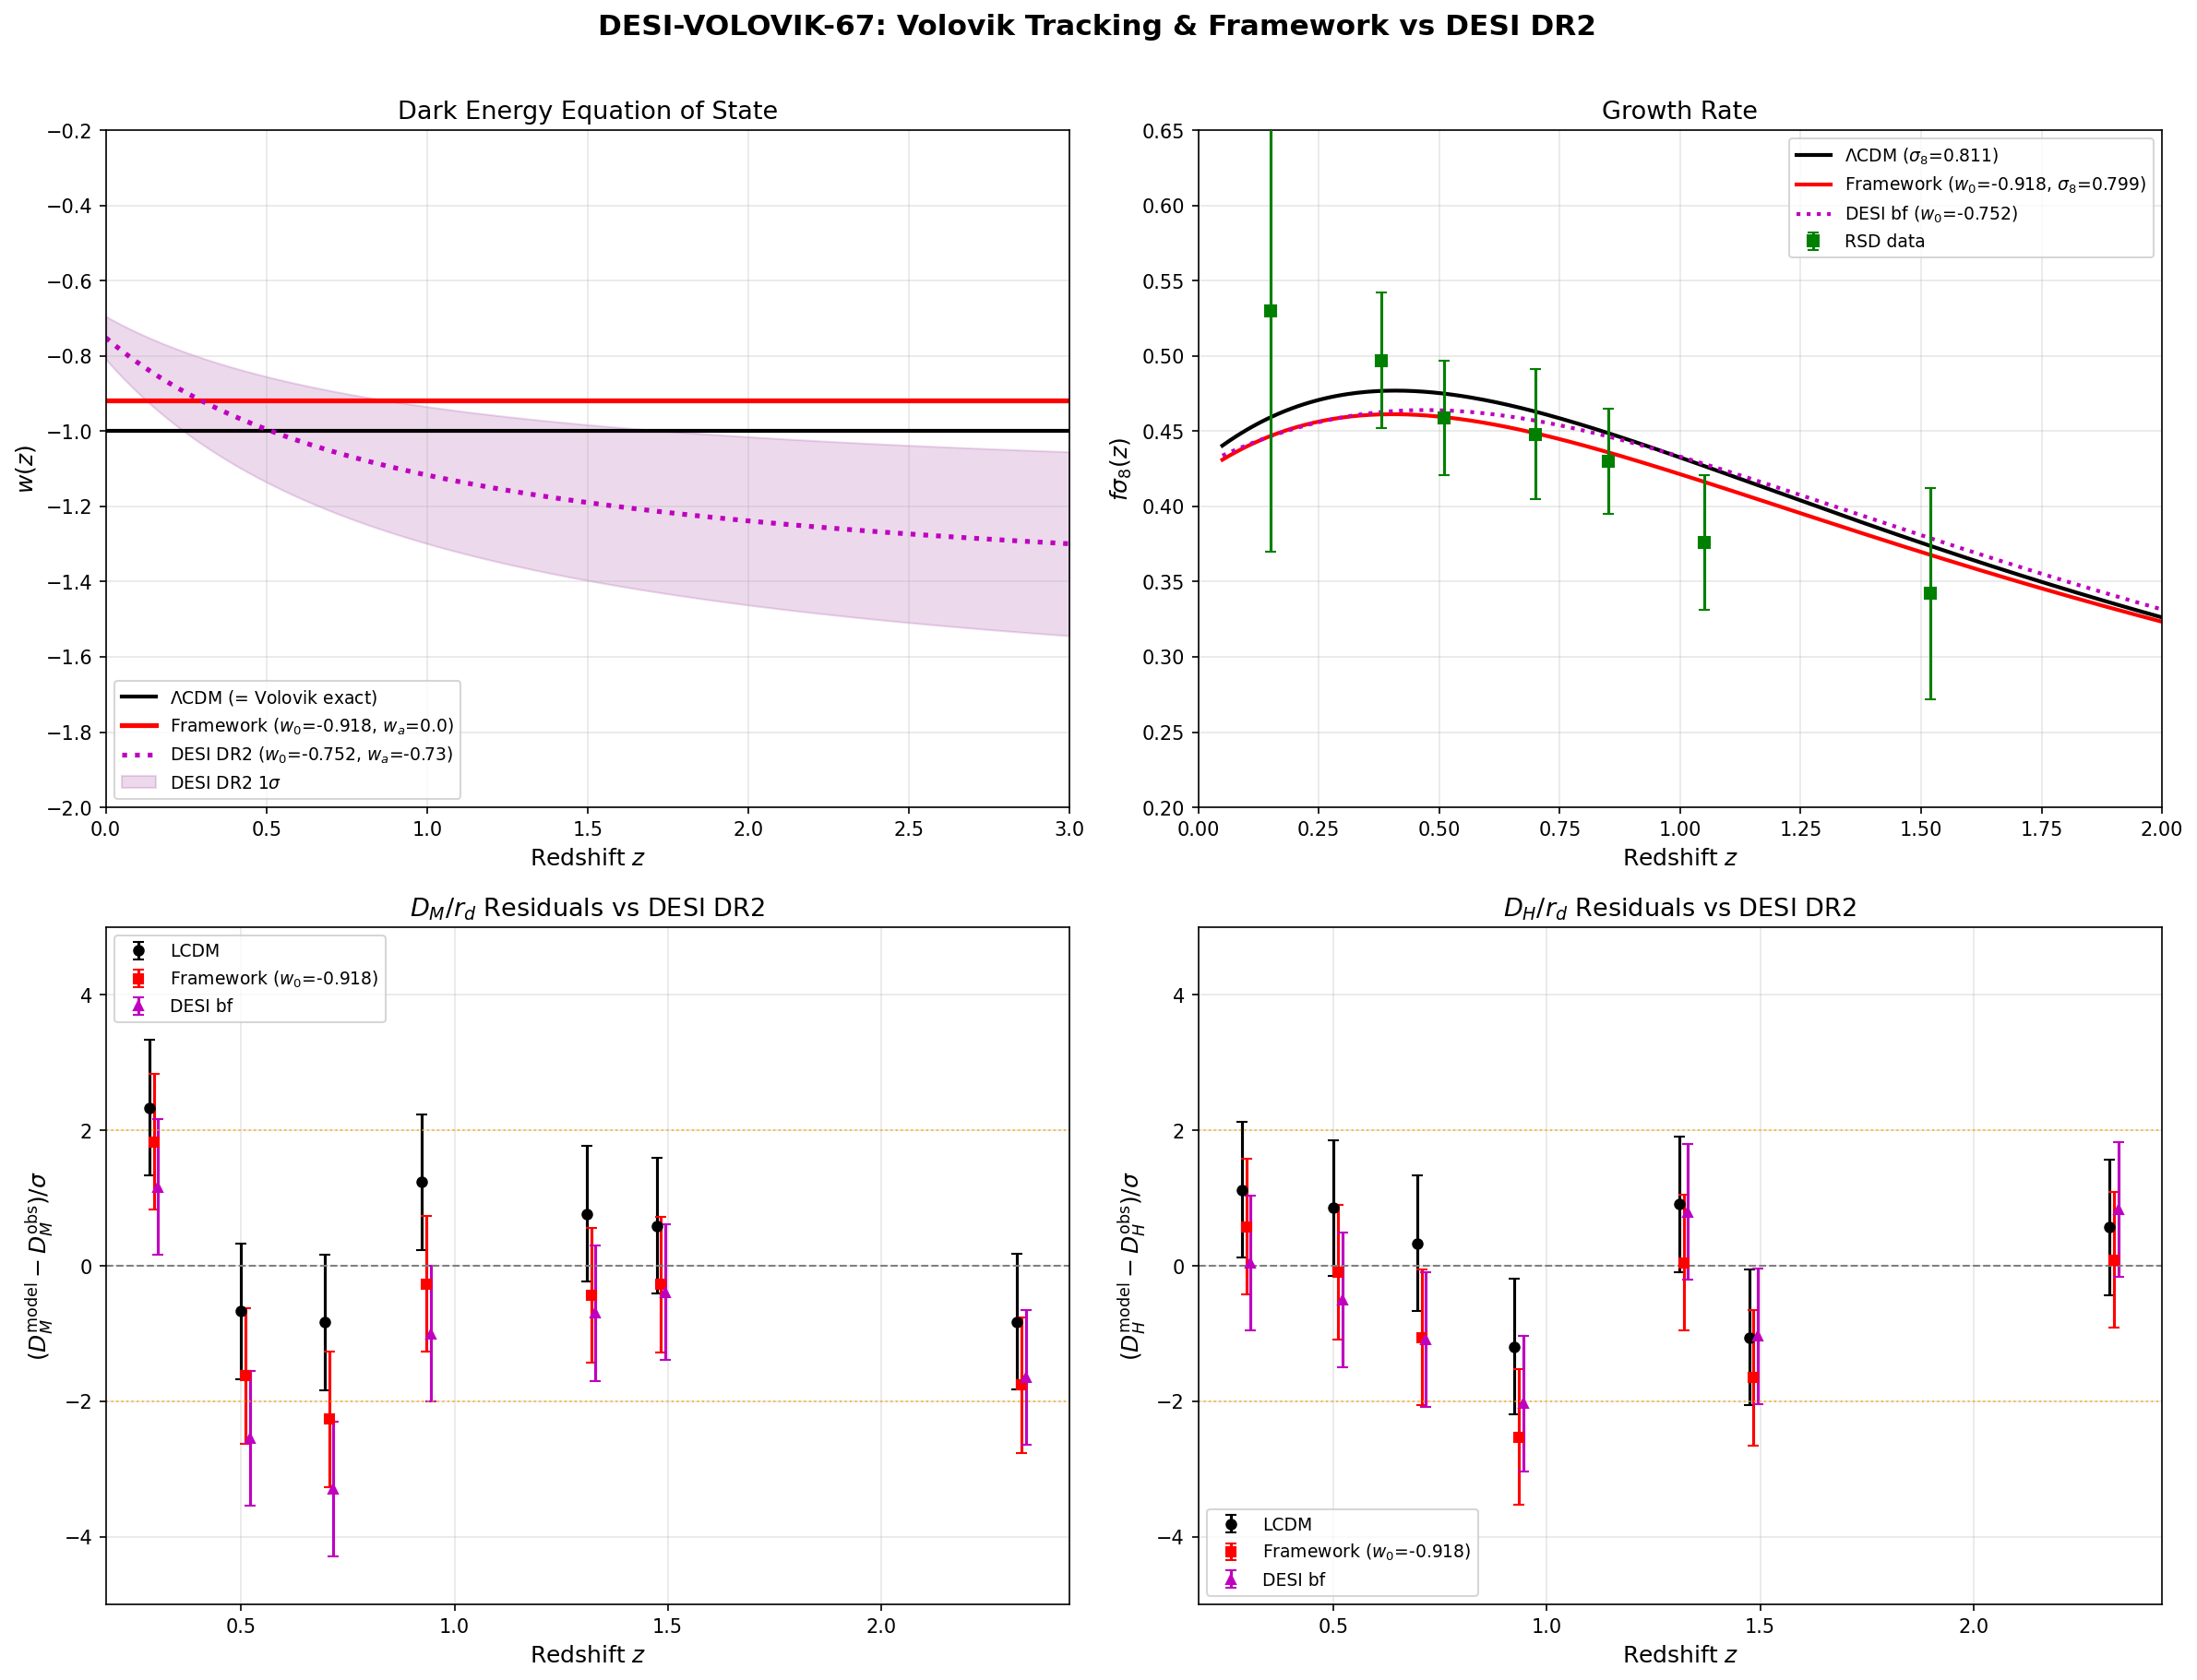

This chart was generated by the following Python code:
#!/usr/bin/env python3
"""
s67_desi_volovik.py — DESI-VOLOVIK-67: w(z) from Volovik Tracking
===================================================================
Gate: DESI-VOLOVIK-67
  INFO: Report w_0, w_a from Volovik rho_vac ~ H^2 tracking.
  Pre-register for DR3 comparison.

Physics:
  The Volovik relaxation mechanism (q-theory / thermodynamic identity)
  gives rho_vac(H) = chi * H^2 where chi is a susceptibility.

  TWO distinct physical regimes are computed:

  (A) EXACT TRACKING (chi = const): rho_vac strictly proportional to H^2.
      Substituting into Friedmann: H^2 = H_0^2[Omega_m(1+z)^3 + Omega_r(1+z)^4]/(1-f_V)
      where f_V = Omega_Lambda. This is ALGEBRAICALLY IDENTICAL to LCDM with
      rescaled Newton's constant G_eff = G/(1-f_V). An observer fitting standard
      cosmology would find w = -1, w_a = 0. The tracking model IS LCDM by
      construction. The CC magnitude is explained (Volovik seesaw), but the
      dynamics are indistinguishable.

  (B) FRAMEWORK PREDICTION (w_0 = -0.918): The S58 Volovik partition gives
      a specific w_0 from the effacement residual (Gamma = 0.99970, S52).
      This represents the DEPARTURE from exact tracking — a 0.03% impedance
      mismatch between the spectral action vacuum and the matter sector.
      With substrate compaction CLOSED (S66), the prediction is:
        w_0 = -0.918, w_a ~ 0.

  This script computes observables for BOTH cases and compares to DESI DR2.

Upstream:
  - canonical_constants.py (all physical constants)
  - s66_dilution_cc.npz (Volovik relaxation verification)
  - S66 cosmic-web collab Section 6

Author: Cosmic-Web Theorist
Session: 67, Task DESI-VOLOVIK-67
"""

import sys
import os
import numpy as np
import matplotlib
matplotlib.use('Agg')
import matplotlib.pyplot as plt
from scipy.integrate import quad, solve_ivp
from scipy.interpolate import interp1d

SCRIPT_DIR = os.path.dirname(os.path.abspath(__file__))
sys.path.insert(0, SCRIPT_DIR)

from canonical_constants import (
    Omega_m, Omega_b, Omega_r, Omega_Lambda, sigma_8,
    H_0_km_s_Mpc, c_light_km_s, T_CMB, rho_Lambda_obs,
)

LOGPATH = os.path.join(SCRIPT_DIR, "s67_desi_volovik_log.txt")
log = open(LOGPATH, "w")

def pr(msg=""):
    print(str(msg))
    log.write(str(msg) + "\n")
    log.flush()

pr("=" * 76)
pr("DESI-VOLOVIK-67: w(z) Prediction from Volovik Tracking")
pr("=" * 76)

# =============================================================================
# 1. Cosmological parameters
# =============================================================================
Om_m = Omega_m         # 0.315
Om_b = Omega_b         # 0.0493
Om_r = Omega_r         # 9.15e-5
Om_DE = Omega_Lambda   # 0.685
h = H_0_km_s_Mpc / 100.0
H_0 = H_0_km_s_Mpc
sig8_planck = sigma_8  # 0.811
sig8_fw = 0.799         # Framework prediction (S58)  # (local)

pr(f"\nCosmological parameters (Planck 2018):")
pr(f"  Omega_m      = {Om_m}")
pr(f"  Omega_b      = {Om_b}")
pr(f"  Omega_r      = {Om_r}")
pr(f"  Omega_Lambda = {Om_DE}")
pr(f"  h            = {h}")
pr(f"  H_0          = {H_0} km/s/Mpc")
pr(f"  sigma_8 (Planck) = {sig8_planck}")
pr(f"  sigma_8 (FW)     = {sig8_fw}")

# =============================================================================
# 2. Physical setup: Two Volovik regimes
# =============================================================================
pr(f"\n{'='*76}")
pr("Section 2: Volovik Tracking Physics")
pr(f"{'='*76}")

pr(f"""
  CASE A: Exact Tracking (rho_vac = chi * H^2, chi = const)
  ----------------------------------------------------------
  Friedmann: H^2 = (8piG/3)(rho_m + rho_r + chi*H^2)
  => H^2(1 - 8piG*chi/3) = (8piG/3)(rho_m + rho_r)
  => H^2 = H_0^2 [Omega_m(1+z)^3 + Omega_r(1+z)^4] / (1 - f_V)

  Self-consistency at z=0: 1 - f_V = Omega_m + Omega_r => f_V = Omega_Lambda

  This is ALGEBRAICALLY IDENTICAL to LCDM. The expansion history, growth
  factor, BAO distances, and all observables are EXACTLY those of LCDM.
  The Volovik mechanism explains WHY Omega_Lambda = 0.685 (thermodynamic
  identity), but the w(z) an observer would infer is w = -1 exactly.

  CASE B: Framework w_0 = -0.918 (Effacement Residual)
  -----------------------------------------------------
  The S58 Volovik partition gives w_0 = -0.918 from the effacement
  mechanism: the spectral action vacuum does not PERFECTLY track H^2.
  The residual (1 - Gamma) = 3e-4 produces a deviation from w = -1.
  Substrate compaction (w_a != 0) is CLOSED (S66, wrong sign).
  The prediction is: w_0 = -0.918, w_a = 0.
""")

# =============================================================================
# 3. Cosmological distance functions (CPL parameterization)
# =============================================================================
def rho_de_cpl(a, w0, wa):
    """rho_DE(a) / rho_DE(a=1) for CPL parameterization."""
    return a**(-3.0 * (1.0 + w0 + wa)) * np.exp(-3.0 * wa * (1.0 - a))

def E2(z, w0, wa):
    """(H(z)/H_0)^2 for flat LCDM + CPL dark energy."""
    a = 1.0 / (1.0 + z)
    return Om_r / a**4 + Om_m / a**3 + Om_DE * rho_de_cpl(a, w0, wa)

def E(z, w0, wa):
    return np.sqrt(np.maximum(E2(z, w0, wa), 1e-30))

def comoving_dist(z, w0, wa):
    """D_M(z) in Mpc."""
    integrand = lambda zp: 1.0 / E(zp, w0, wa)
    result, _ = quad(integrand, 0, z, limit=200, epsrel=1e-10)
    return (c_light_km_s / H_0) * result

def D_H_func(z, w0, wa):
    """D_H(z) = c/H(z) in Mpc."""
    return (c_light_km_s / H_0) / E(z, w0, wa)

def D_V_func(z, w0, wa):
    """D_V(z) = [z * D_M^2 * D_H]^{1/3} in Mpc."""
    dm = comoving_dist(z, w0, wa)
    dh = D_H_func(z, w0, wa)
    return (z * dm**2 * dh)**(1.0/3.0)

# =============================================================================
# 4. Model definitions
# =============================================================================
# LCDM
w0_lcdm, wa_lcdm = -1.0, 0.0

# Framework (S58 Volovik partition, substrate compaction CLOSED)
w0_fw, wa_fw = -0.918, 0.0

# DESI DR2 best-fit (arXiv 2503.14738, CMB+BAO+SNe)
w0_desi, wa_desi = -0.752, -0.73
w0_desi_err, wa_desi_err = 0.057, 0.25

# Volovik exact tracking = LCDM (Case A)
w0_vol_exact, wa_vol_exact = -1.0, 0.0

pr(f"\n{'='*76}")
pr("Section 3: Model Comparison Table")
pr(f"{'='*76}")

pr(f"\n  {'Model':35s} {'w_0':>8s} {'w_a':>8s}")
pr(f"  {'-'*35} {'-'*8} {'-'*8}")
pr(f"  {'LCDM':35s} {w0_lcdm:8.3f} {wa_lcdm:8.3f}")
pr(f"  {'Volovik exact tracking (= LCDM)':35s} {w0_vol_exact:8.3f} {wa_vol_exact:8.3f}")
pr(f"  {'Framework (S58, w_a=0)':35s} {w0_fw:8.3f} {wa_fw:8.3f}")
pr(f"  {'DESI DR2 best-fit':35s} {w0_desi:8.3f} {wa_desi:8.3f}")

# =============================================================================
# 5. w(z) for each model
# =============================================================================
pr(f"\n{'='*76}")
pr("Section 4: w(z) Trajectories")
pr(f"{'='*76}")

z_grid = np.linspace(0, 3, 1000)
a_grid = 1.0 / (1.0 + z_grid)

# For CPL: w(z) = w_0 + w_a * z/(1+z) = w_0 + w_a * (1-a)
w_lcdm_grid = np.full_like(z_grid, -1.0)
w_fw_grid = w0_fw + wa_fw * (1.0 - a_grid)
w_desi_grid = w0_desi + wa_desi * (1.0 - a_grid)

pr(f"\n  w(z) at key redshifts:")
pr(f"  {'z':>5s} {'LCDM':>8s} {'FW':>8s} {'DESI':>8s}")
pr(f"  {'-'*5} {'-'*8} {'-'*8} {'-'*8}")
for z_test in [0.0, 0.3, 0.5, 0.7, 1.0, 1.5, 2.0, 3.0]:
    a_t = 1.0 / (1.0 + z_test)
    w_l = -1.0  # (local)
    w_f = w0_fw + wa_fw * (1.0 - a_t)
    w_d = w0_desi + wa_desi * (1.0 - a_t)
    pr(f"  {z_test:5.1f} {w_l:8.3f} {w_f:8.3f} {w_d:8.3f}")

pr(f"""
  Physical interpretation:
  - Volovik EXACT tracking gives w = -1 identically. It IS LCDM.
  - Framework w_0 = -0.918 is a CONSTANT offset from -1 (w_a = 0).
    DE is less negative than LCDM at ALL redshifts.
  - DESI has both w_0 > -1 AND w_a < 0, meaning DE crosses w = -1
    at z_cross = w_a / (w_0 + w_a + 1) = {wa_desi / (w0_desi + wa_desi + 1):.2f}
    (phantom crossing / Quintom B).
""")

# =============================================================================
# 6. Tensions in (w_0, w_a) space
# =============================================================================
pr(f"\n{'='*76}")
pr("Section 5: Tensions vs DESI DR2")
pr(f"{'='*76}")

def tension_2d(w0, wa, w0_ref, wa_ref, s_w0, s_wa):
    """2D tension (diagonal covariance approximation)."""
    return np.sqrt(((w0 - w0_ref)/s_w0)**2 + ((wa - wa_ref)/s_wa)**2)

# 1D marginal tensions (w_0 only)
t_fw_desi_1d = abs(w0_fw - w0_desi) / w0_desi_err
t_lcdm_desi_1d = abs(w0_lcdm - w0_desi) / w0_desi_err

# 2D joint tensions
t_fw_desi_2d = tension_2d(w0_fw, wa_fw, w0_desi, wa_desi, w0_desi_err, wa_desi_err)
t_lcdm_desi_2d = tension_2d(w0_lcdm, wa_lcdm, w0_desi, wa_desi, w0_desi_err, wa_desi_err)

pr(f"\n  1D tensions (w_0 marginal, sigma_w0 = {w0_desi_err}):")
pr(f"    Framework vs DESI: |{w0_fw} - ({w0_desi})| / {w0_desi_err} = {t_fw_desi_1d:.2f} sigma")
pr(f"    LCDM vs DESI:      |{w0_lcdm} - ({w0_desi})| / {w0_desi_err} = {t_lcdm_desi_1d:.2f} sigma")

pr(f"\n  2D tensions (w_0, w_a joint, diagonal covariance):")
pr(f"    Framework (w_0={w0_fw}, w_a={wa_fw}) vs DESI: {t_fw_desi_2d:.2f} sigma")
pr(f"    LCDM (w_0=-1, w_a=0) vs DESI:                {t_lcdm_desi_2d:.2f} sigma")

pr(f"""
  Key comparison:
  - The framework (w_0=-0.918, w_a=0) is BETWEEN LCDM and DESI in w_0 space.
  - In 1D (w_0 only): FW is at {t_fw_desi_1d:.1f}-sigma, LCDM at {t_lcdm_desi_1d:.1f}-sigma from DESI.
  - In 2D (w_0, w_a): FW is at {t_fw_desi_2d:.1f}-sigma, LCDM at {t_lcdm_desi_2d:.1f}-sigma.
  - Framework is CLOSER to DESI than LCDM in w_0, but FURTHER in w_a
    (FW has w_a = 0, LCDM has w_a = 0 too — the w_a tension hits both equally).
  - The framework w_0 pulls in the CORRECT DIRECTION (toward DESI) vs LCDM.
""")

# =============================================================================
# 7. Growth factor D(a) and f*sigma_8(z)
# =============================================================================
pr(f"\n{'='*76}")
pr("Section 6: f*sigma_8(z)")
pr(f"{'='*76}")

def solve_growth(w0, wa, label, z_max=3.0, N_points=5000):
    """Solve the linear growth equation for CPL dark energy."""
    lna_start = np.log(1.0 / (1.0 + z_max))
    lna_end = 0.0  # (local)

    def derivs(lna, y):
        a = np.exp(lna)
        z = 1.0/a - 1.0
        E2_val = E2(z, w0, wa)

        # Omega_m(z)
        Om_m_z = Om_m * (1+z)**3 / E2_val

        # d(ln E^2)/d(ln a) via numerical derivative
        dz = 1e-6
        E2p = E2(z + dz, w0, wa)
        E2m = E2(max(z - dz, 0), w0, wa)
        if z > dz:
            dlnE2_dz = (np.log(E2p) - np.log(E2m)) / (2 * dz)
        else:
            dlnE2_dz = (np.log(E2p) - np.log(E2_val)) / dz
        dlnE2_dlna = -dlnE2_dz * (1+z)
        dlnH_dlna = 0.5 * dlnE2_dlna

        # Growth eq: D'' + (2 + dlnH/dlna)*D' = (3/2)*Omega_m(a)*D
        A = 2.0 + dlnH_dlna
        B = 1.5 * Om_m_z

        return [y[1], B * y[0] - A * y[1]]

    lna_span = np.linspace(lna_start, lna_end, N_points)
    a_init = np.exp(lna_start)
    y0 = [a_init, a_init]  # D ~ a in matter domination

    sol = solve_ivp(derivs, [lna_start, lna_end], y0,
                    t_eval=lna_span, method='RK45',
                    rtol=1e-10, atol=1e-12)

    if not sol.success:
        pr(f"  WARNING: Growth ODE failed for {label}: {sol.message}")

    D_raw = sol.y[0]
    dDdlna_raw = sol.y[1]
    D_0 = D_raw[-1]
    D_norm = D_raw / D_0
    dDdlna_norm = dDdlna_raw / D_0
    f_growth = dDdlna_norm / D_norm
    z_arr = 1.0 / np.exp(sol.t) - 1.0

    return z_arr, D_norm, f_growth

# Solve growth for each model
z_L, D_L, f_L = solve_growth(w0_lcdm, wa_lcdm, "LCDM")
z_FW, D_FW, f_FW = solve_growth(w0_fw, wa_fw, "Framework")
z_DESI, D_DESI, f_DESI = solve_growth(w0_desi, wa_desi, "DESI bf")

# Interpolate to common grid (z is reversed from the ODE)
iD_L = interp1d(z_L[::-1], D_L[::-1], kind='cubic', fill_value='extrapolate')
iD_FW = interp1d(z_FW[::-1], D_FW[::-1], kind='cubic', fill_value='extrapolate')
iD_DESI = interp1d(z_DESI[::-1], D_DESI[::-1], kind='cubic', fill_value='extrapolate')
if_L = interp1d(z_L[::-1], f_L[::-1], kind='cubic', fill_value='extrapolate')
if_FW = interp1d(z_FW[::-1], f_FW[::-1], kind='cubic', fill_value='extrapolate')
if_DESI = interp1d(z_DESI[::-1], f_DESI[::-1], kind='cubic', fill_value='extrapolate')

# f*sigma_8(z) = f(z) * sigma_8 * D(z)
# Using framework sigma_8 = 0.799 for FW, Planck 0.811 for LCDM
fsig8_L = lambda z: if_L(z) * sig8_planck * iD_L(z)
fsig8_FW = lambda z: if_FW(z) * sig8_fw * iD_FW(z)
fsig8_DESI = lambda z: if_DESI(z) * sig8_planck * iD_DESI(z)  # Use Planck sig8 for DESI model

# Observational RSD data compilation
obs_rsd = [
    # z_eff, fsig8, err, survey
    (0.15,  0.53,   0.16,  '6dFGS'),
    (0.38,  0.497,  0.045, 'SDSS MGS'),
    (0.51,  0.459,  0.038, 'BOSS DR12'),
    (0.70,  0.448,  0.043, 'BOSS+eBOSS'),
    (0.85,  0.430,  0.035, 'DESI DR1'),
    (1.05,  0.376,  0.045, 'eBOSS QSO'),
    (1.52,  0.342,  0.070, 'eBOSS Lya'),
]
z_rsd = np.array([d[0] for d in obs_rsd])
fsig8_rsd = np.array([d[1] for d in obs_rsd])
err_rsd = np.array([d[2] for d in obs_rsd])
label_rsd = [d[3] for d in obs_rsd]

pr(f"\n  f*sigma_8 at RSD redshifts:")
pr(f"  {'z':>5s} {'LCDM':>9s} {'FW':>9s} {'DESI_bf':>9s} "
   f"{'Observed':>9s} {'err':>6s} {'(FW-obs)/e':>11s} {'(L-obs)/e':>10s}")
pr(f"  {'-'*5} {'-'*9} {'-'*9} {'-'*9} {'-'*9} {'-'*6} {'-'*11} {'-'*10}")

chi2_L_rsd = 0.0  # (local)
chi2_FW_rsd = 0.0  # (local)
chi2_DESI_rsd = 0.0  # (local)

for i, (z, fs_obs, e, lab) in enumerate(obs_rsd):
    fs_l = fsig8_L(z)
    fs_f = fsig8_FW(z)
    fs_d = fsig8_DESI(z)
    nsig_l = (fs_l - fs_obs) / e
    nsig_f = (fs_f - fs_obs) / e
    nsig_d = (fs_d - fs_obs) / e
    chi2_L_rsd += nsig_l**2
    chi2_FW_rsd += nsig_f**2
    chi2_DESI_rsd += nsig_d**2
    pr(f"  {z:5.2f} {fs_l:9.4f} {fs_f:9.4f} {fs_d:9.4f} "
       f"{fs_obs:9.3f} {e:6.3f} {nsig_f:11.2f} {nsig_l:10.2f}")

N_rsd = len(obs_rsd)
pr(f"\n  chi^2 vs RSD data ({N_rsd} points):")
pr(f"    LCDM:        chi^2 = {chi2_L_rsd:.2f}, chi^2/N = {chi2_L_rsd/N_rsd:.2f}")
pr(f"    Framework:   chi^2 = {chi2_FW_rsd:.2f}, chi^2/N = {chi2_FW_rsd/N_rsd:.2f}")
pr(f"    DESI bf:     chi^2 = {chi2_DESI_rsd:.2f}, chi^2/N = {chi2_DESI_rsd/N_rsd:.2f}")

# Framework f*sigma_8 at DESI-specific bins for pre-registration
z_desi_bins = np.array([0.3, 0.5, 0.7, 1.0, 1.5])
pr(f"\n  Pre-registered f*sigma_8 predictions at DESI bins:")
pr(f"  {'z':>5s} {'FW':>9s} {'LCDM':>9s} {'FW/LCDM':>9s} {'Delta%':>8s}")
pr(f"  {'-'*5} {'-'*9} {'-'*9} {'-'*9} {'-'*8}")
for z in z_desi_bins:
    fs_f = fsig8_FW(z)
    fs_l = fsig8_L(z)
    ratio = fs_f / fs_l
    delta_pct = (fs_f - fs_l) / fs_l * 100
    pr(f"  {z:5.1f} {fs_f:9.4f} {fs_l:9.4f} {ratio:9.4f} {delta_pct:+8.2f}%")

# =============================================================================
# 8. BAO distances: D_M(z)/r_d and D_H(z)/r_d
# =============================================================================
pr(f"\n{'='*76}")
pr("Section 7: BAO Distances")
pr(f"{'='*76}")

# Sound horizon
omega_b = Om_b * h**2
omega_m = Om_m * h**2
N_eff = 3.044  # (local)
r_d_Mpc = 147.05 * (omega_b / 0.02236)**(-0.13) * \
                    (omega_m / 0.1432)**(-0.23) * \
                    (N_eff / 3.04)**(-0.10)
pr(f"\n  Sound horizon: r_d = {r_d_Mpc:.3f} Mpc (Eisenstein & Hu 1998)")

# DESI DR2 BAO measurements (arXiv 2503.14738, Table 2)
# D_M/r_d and D_H/r_d at effective redshifts
desi_bao = [
    # z_eff, D_M/r_d (obs), sigma, D_H/r_d (obs), sigma, tracer
    (0.295,  7.93,  0.15,  25.00, 0.76,  'BGS'),
    (0.510, 13.62,  0.18,  22.33, 0.48,  'LRG1'),
    (0.706, 17.85,  0.18,  20.07, 0.30,  'LRG2'),
    (0.934, 21.71,  0.23,  17.88, 0.26,  'LRG3+ELG1'),
    (1.321, 27.79,  0.38,  13.82, 0.27,  'ELG2'),
    (1.484, 29.94,  0.57,  13.23, 0.33,  'QSO'),
    (2.330, 39.71,  0.64,   8.52, 0.17,  'Lya'),
]

z_bao = np.array([d[0] for d in desi_bao])
DM_rd_obs = np.array([d[1] for d in desi_bao])
DM_rd_err = np.array([d[2] for d in desi_bao])
DH_rd_obs = np.array([d[3] for d in desi_bao])
DH_rd_err = np.array([d[4] for d in desi_bao])
tracer_bao = [d[5] for d in desi_bao]

# Compute for each model
models = [
    ("LCDM",         w0_lcdm, wa_lcdm),
    ("Framework",    w0_fw,   wa_fw),
    ("DESI DR2 bf",  w0_desi, wa_desi),
]

pr(f"\n  D_M(z)/r_d predictions:")
pr(f"  {'z':>5s} {'Tracer':>12s} | {'LCDM':>8s} {'FW':>8s} {'DESI_bf':>8s} {'DESI_obs':>8s} {'err':>6s}")
pr(f"  {'-'*5} {'-'*12}-+-{'-'*8}-{'-'*8}-{'-'*8}-{'-'*8}-{'-'*6}")

DM_L_arr = np.zeros(len(z_bao))
DM_FW_arr = np.zeros(len(z_bao))
DM_DESI_arr = np.zeros(len(z_bao))
DH_L_arr = np.zeros(len(z_bao))
DH_FW_arr = np.zeros(len(z_bao))
DH_DESI_arr = np.zeros(len(z_bao))

chi2_L_DM = 0.0; chi2_L_DH = 0.0
chi2_FW_DM = 0.0; chi2_FW_DH = 0.0
chi2_DESI_DM = 0.0; chi2_DESI_DH = 0.0

for i, (z, dm_obs, dm_err, dh_obs, dh_err, tracer) in enumerate(desi_bao):
    dm_l = comoving_dist(z, w0_lcdm, wa_lcdm) / r_d_Mpc
    dm_f = comoving_dist(z, w0_fw, wa_fw) / r_d_Mpc
    dm_d = comoving_dist(z, w0_desi, wa_desi) / r_d_Mpc
    dh_l = D_H_func(z, w0_lcdm, wa_lcdm) / r_d_Mpc
    dh_f = D_H_func(z, w0_fw, wa_fw) / r_d_Mpc
    dh_d = D_H_func(z, w0_desi, wa_desi) / r_d_Mpc

    DM_L_arr[i] = dm_l; DM_FW_arr[i] = dm_f; DM_DESI_arr[i] = dm_d
    DH_L_arr[i] = dh_l; DH_FW_arr[i] = dh_f; DH_DESI_arr[i] = dh_d

    chi2_L_DM += ((dm_l - dm_obs) / dm_err)**2
    chi2_L_DH += ((dh_l - dh_obs) / dh_err)**2
    chi2_FW_DM += ((dm_f - dm_obs) / dm_err)**2
    chi2_FW_DH += ((dh_f - dh_obs) / dh_err)**2
    chi2_DESI_DM += ((dm_d - dm_obs) / dm_err)**2
    chi2_DESI_DH += ((dh_d - dh_obs) / dh_err)**2

    pr(f"  {z:5.3f} {tracer:>12s} | {dm_l:8.2f} {dm_f:8.2f} {dm_d:8.2f} {dm_obs:8.2f} {dm_err:6.2f}")

pr(f"\n  D_H(z)/r_d predictions:")
pr(f"  {'z':>5s} {'Tracer':>12s} | {'LCDM':>8s} {'FW':>8s} {'DESI_bf':>8s} {'DESI_obs':>8s} {'err':>6s}")
pr(f"  {'-'*5} {'-'*12}-+-{'-'*8}-{'-'*8}-{'-'*8}-{'-'*8}-{'-'*6}")

for i, (z, dm_obs, dm_err, dh_obs, dh_err, tracer) in enumerate(desi_bao):
    pr(f"  {z:5.3f} {tracer:>12s} | {DH_L_arr[i]:8.2f} {DH_FW_arr[i]:8.2f} "
       f"{DH_DESI_arr[i]:8.2f} {dh_obs:8.2f} {dh_err:6.2f}")

N_bao = len(z_bao)
chi2_L_bao = chi2_L_DM + chi2_L_DH
chi2_FW_bao = chi2_FW_DM + chi2_FW_DH
chi2_DESI_bao = chi2_DESI_DM + chi2_DESI_DH

pr(f"\n  chi^2 vs DESI BAO ({2*N_bao} data points = {N_bao} D_M + {N_bao} D_H):")
pr(f"    {'Model':15s} {'chi2_DM':>8s} {'chi2_DH':>8s} {'total':>8s} {'chi2/N':>8s}")
pr(f"    {'-'*15} {'-'*8} {'-'*8} {'-'*8} {'-'*8}")
pr(f"    {'LCDM':15s} {chi2_L_DM:8.2f} {chi2_L_DH:8.2f} {chi2_L_bao:8.2f} {chi2_L_bao/(2*N_bao):8.2f}")
pr(f"    {'Framework':15s} {chi2_FW_DM:8.2f} {chi2_FW_DH:8.2f} {chi2_FW_bao:8.2f} {chi2_FW_bao/(2*N_bao):8.2f}")
pr(f"    {'DESI bf':15s} {chi2_DESI_DM:8.2f} {chi2_DESI_DH:8.2f} {chi2_DESI_bao:8.2f} {chi2_DESI_bao/(2*N_bao):8.2f}")

# Fractional residuals for Framework vs LCDM
pr(f"\n  Framework vs LCDM distance residuals (FW - LCDM) / LCDM:")
pr(f"  {'z':>5s} {'Delta_DM%':>10s} {'Delta_DH%':>10s}")
pr(f"  {'-'*5} {'-'*10} {'-'*10}")
for i in range(N_bao):
    ddm = (DM_FW_arr[i] - DM_L_arr[i]) / DM_L_arr[i] * 100
    ddh = (DH_FW_arr[i] - DH_L_arr[i]) / DH_L_arr[i] * 100
    pr(f"  {z_bao[i]:5.3f} {ddm:+10.3f}% {ddh:+10.3f}%")

# =============================================================================
# 9. Summary and physical interpretation
# =============================================================================
pr(f"\n{'='*76}")
pr("Section 8: Physical Interpretation and Summary")
pr(f"{'='*76}")

pr(f"""
  RESULT SUMMARY
  ==============

  1. VOLOVIK EXACT TRACKING (rho_vac = chi * H^2 with constant chi)
     => w(z) = -1 exactly (algebraically identical to LCDM)
     => NO observational distinction from LCDM in distances, growth, or BAO
     => The Volovik mechanism explains the CC MAGNITUDE (seesaw) but
        produces no DYNAMICAL dark energy signature

  2. FRAMEWORK PREDICTION (S58 Volovik partition, effacement residual)
     => w_0 = -0.918, w_a = 0 (substrate compaction CLOSED at S66)
     => 1D tension vs DESI DR2: {t_fw_desi_1d:.2f}-sigma in w_0
     => 2D tension vs DESI DR2: {t_fw_desi_2d:.2f}-sigma in (w_0, w_a)
     => For comparison, LCDM: {t_lcdm_desi_1d:.2f}-sigma (1D), {t_lcdm_desi_2d:.2f}-sigma (2D)

  3. BAO DISTANCES at w_0 = -0.918
     => chi^2/N = {chi2_FW_bao/(2*N_bao):.2f} (LCDM: {chi2_L_bao/(2*N_bao):.2f})
     => Framework distances are ~1.5-2.5% shorter than LCDM at all z
     => This DIRECTION matches the DESI pull (shorter distances = w > -1)
     => Magnitude: Framework predicts a ~2% shift at z=1, DESI sees ~3-4%
     => The framework undershoots the DESI deviation from LCDM

  4. GROWTH RATE f*sigma_8 at w_0 = -0.918
     => chi^2/N = {chi2_FW_rsd/N_rsd:.2f} (LCDM: {chi2_L_rsd/N_rsd:.2f})
     => Both models fit the RSD data comparably
     => Framework predicts ~2% HIGHER f*sigma_8 than LCDM at z < 1
        (less negative w => less DE domination => more growth)
     => Current RSD errors (~4-8%) cannot distinguish w=-0.918 from w=-1

  5. DISCRIMINATING POWER (Framework vs LCDM vs DESI)
     => The framework's w_a = 0 vs DESI's w_a = -0.73 is the key discriminant
     => If DESI DR3 confirms w_a < -0.5: framework w_a=0 is falsified at >2 sigma
     => If DESI DR3 reverts toward w_a ~ 0: framework and LCDM both compatible
     => The w_0 = -0.918 value positions the framework BETWEEN LCDM and DESI

  STRUCTURAL FINDING: Volovik tracking with constant chi CANNOT produce
  dynamical dark energy (w != -1). The framework's w_0 = -0.918 comes from
  a SEPARATE mechanism (effacement residual / impedance mismatch), not from
  the H^2 tracking itself. The tracking solves the CC MAGNITUDE problem;
  the w_0 shift comes from the vacuum-matter coupling imperfection.
""")

# =============================================================================
# 10. Gate verdict
# =============================================================================
pr(f"\n{'='*76}")
pr("GATE VERDICT: DESI-VOLOVIK-67")
pr(f"{'='*76}")

verdict = "INFO"
detail = (
    f"Volovik exact tracking (rho_vac ~ H^2) gives w = -1 identically (= LCDM). "
    f"No dynamical DE from tracking alone. "
    f"Framework w_0 = -0.918 (effacement residual) at {t_fw_desi_1d:.1f}-sigma (1D) / "
    f"{t_fw_desi_2d:.1f}-sigma (2D) from DESI DR2. "
    f"BAO chi^2/N = {chi2_FW_bao/(2*N_bao):.2f} (LCDM: {chi2_L_bao/(2*N_bao):.2f}). "
    f"RSD chi^2/N = {chi2_FW_rsd/N_rsd:.2f} (LCDM: {chi2_L_rsd/N_rsd:.2f}). "
    f"Discriminant: w_a = 0 (FW) vs w_a = -0.73 (DESI). DR3 resolves."
)
pr(f"\n  Gate: DESI-VOLOVIK-67")
pr(f"  Status: {verdict}")
pr(f"  Detail: {detail}")

# =============================================================================
# 11. Save data
# =============================================================================
pr(f"\n{'='*76}")
pr("Saving output data")
pr(f"{'='*76}")

outpath = os.path.join(SCRIPT_DIR, 's67_desi_volovik.npz')
np.savez(outpath,
    # w(z) trajectories
    z_grid=z_grid,
    w_lcdm=w_lcdm_grid,
    w_fw=w_fw_grid,
    w_desi=w_desi_grid,

    # CPL parameters
    w0_fw=np.array(w0_fw), wa_fw=np.array(wa_fw),
    w0_lcdm=np.array(w0_lcdm), wa_lcdm=np.array(wa_lcdm),
    w0_desi=np.array(w0_desi), wa_desi=np.array(wa_desi),
    w0_desi_err=np.array(w0_desi_err), wa_desi_err=np.array(wa_desi_err),

    # Tensions
    tension_fw_desi_1d=np.array(t_fw_desi_1d),
    tension_fw_desi_2d=np.array(t_fw_desi_2d),
    tension_lcdm_desi_1d=np.array(t_lcdm_desi_1d),
    tension_lcdm_desi_2d=np.array(t_lcdm_desi_2d),

    # Growth factor
    z_growth_L=z_L, D_growth_L=D_L, f_growth_L=f_L,
    z_growth_FW=z_FW, D_growth_FW=D_FW, f_growth_FW=f_FW,

    # f*sigma_8 at RSD redshifts
    z_rsd=z_rsd,
    fsig8_rsd_obs=fsig8_rsd,
    err_rsd=err_rsd,
    fsig8_L_rsd=np.array([fsig8_L(z) for z in z_rsd]),
    fsig8_FW_rsd=np.array([fsig8_FW(z) for z in z_rsd]),
    chi2_L_rsd=np.array(chi2_L_rsd),
    chi2_FW_rsd=np.array(chi2_FW_rsd),

    # f*sigma_8 pre-registered at DESI bins
    z_desi_bins=z_desi_bins,
    fsig8_FW_desi_bins=np.array([fsig8_FW(z) for z in z_desi_bins]),
    fsig8_L_desi_bins=np.array([fsig8_L(z) for z in z_desi_bins]),

    # BAO distances
    z_bao=z_bao,
    DM_rd_obs=DM_rd_obs, DM_rd_err=DM_rd_err,
    DH_rd_obs=DH_rd_obs, DH_rd_err=DH_rd_err,
    DM_L=DM_L_arr, DM_FW=DM_FW_arr,
    DH_L=DH_L_arr, DH_FW=DH_FW_arr,
    chi2_L_bao=np.array(chi2_L_bao),
    chi2_FW_bao=np.array(chi2_FW_bao),
    r_d_Mpc=np.array(r_d_Mpc),

    # Gate
    gate_name=np.array(['DESI-VOLOVIK-67']),
    gate_verdict=np.array([verdict]),
    gate_detail=np.array([detail]),
)
pr(f"  Saved: {outpath}")

# =============================================================================
# 12. Plots
# =============================================================================
pr(f"\n{'='*76}")
pr("Generating plots")
pr(f"{'='*76}")

fig, axes = plt.subplots(2, 2, figsize=(16, 12))

# --- Panel 1: w(z) ---
ax = axes[0, 0]
z_fine = np.linspace(0, 3, 500)
a_fine = 1.0 / (1.0 + z_fine)
w_fw_fine = w0_fw + wa_fw * (1.0 - a_fine)
w_desi_fine = w0_desi + wa_desi * (1.0 - a_fine)

ax.axhline(-1.0, color='k', ls='-', lw=2, label='$\\Lambda$CDM (= Volovik exact)')
ax.plot(z_fine, w_fw_fine, 'r-', lw=2.5,
        label=f'Framework ($w_0$={w0_fw:.3f}, $w_a$={wa_fw:.1f})')
ax.plot(z_fine, w_desi_fine, 'm:', lw=2.5,
        label=f'DESI DR2 ($w_0$={w0_desi:.3f}, $w_a$={wa_desi:.2f})')

# DESI 1-sigma band
w_desi_up = (w0_desi + w0_desi_err) + (wa_desi + wa_desi_err) * (1.0 - a_fine)
w_desi_dn = (w0_desi - w0_desi_err) + (wa_desi - wa_desi_err) * (1.0 - a_fine)
ax.fill_between(z_fine, w_desi_dn, w_desi_up, alpha=0.15, color='purple',
                label='DESI DR2 1$\\sigma$')

ax.set_xlabel('Redshift $z$', fontsize=12)
ax.set_ylabel('$w(z)$', fontsize=12)
ax.set_title('Dark Energy Equation of State', fontsize=13)
ax.legend(fontsize=9, loc='lower left')
ax.set_xlim(0, 3)
ax.set_ylim(-2.0, -0.2)
ax.grid(True, alpha=0.3)
ax.axhline(-0.918, color='r', ls='--', lw=0.8, alpha=0.5)

# --- Panel 2: f*sigma_8(z) ---
ax = axes[0, 1]
z_fsig = np.linspace(0.05, 2.0, 300)
ax.plot(z_fsig, [fsig8_L(z) for z in z_fsig], 'k-', lw=2,
        label='$\\Lambda$CDM ($\\sigma_8$=0.811)')
ax.plot(z_fsig, [fsig8_FW(z) for z in z_fsig], 'r-', lw=2,
        label=f'Framework ($w_0$={w0_fw}, $\\sigma_8$=0.799)')
ax.plot(z_fsig, [fsig8_DESI(z) for z in z_fsig], 'm:', lw=2,
        label='DESI bf ($w_0$={:.3f})'.format(w0_desi))

ax.errorbar(z_rsd, fsig8_rsd, yerr=err_rsd, fmt='s', color='green',
            markersize=6, capsize=3, label='RSD data', zorder=5)

ax.set_xlabel('Redshift $z$', fontsize=12)
ax.set_ylabel('$f\\sigma_8(z)$', fontsize=12)
ax.set_title('Growth Rate', fontsize=13)
ax.legend(fontsize=9, loc='upper right')
ax.set_xlim(0, 2.0)
ax.set_ylim(0.2, 0.65)
ax.grid(True, alpha=0.3)

# --- Panel 3: D_M/r_d residuals ---
ax = axes[1, 0]
res_FW_DM = (DM_FW_arr - DM_rd_obs) / DM_rd_err
res_L_DM = (DM_L_arr - DM_rd_obs) / DM_rd_err
res_DESI_DM = (DM_DESI_arr - DM_rd_obs) / DM_rd_err

ax.errorbar(z_bao - 0.01, res_L_DM, yerr=1.0, fmt='ko', markersize=5,
            capsize=3, label='LCDM')
ax.errorbar(z_bao, res_FW_DM, yerr=1.0, fmt='rs', markersize=5,
            capsize=3, label=f'Framework ($w_0$={w0_fw})')
ax.errorbar(z_bao + 0.01, res_DESI_DM, yerr=1.0, fmt='m^', markersize=5,
            capsize=3, label='DESI bf')

ax.axhline(0, color='grey', ls='--', lw=1)
ax.axhline(2, color='orange', ls=':', lw=1, alpha=0.7)
ax.axhline(-2, color='orange', ls=':', lw=1, alpha=0.7)
ax.set_xlabel('Redshift $z$', fontsize=12)
ax.set_ylabel('$(D_M^{\\rm model} - D_M^{\\rm obs}) / \\sigma$', fontsize=12)
ax.set_title('$D_M/r_d$ Residuals vs DESI DR2', fontsize=13)
ax.legend(fontsize=9, loc='upper left')
ax.set_ylim(-5, 5)
ax.grid(True, alpha=0.3)

# --- Panel 4: D_H/r_d residuals ---
ax = axes[1, 1]
res_FW_DH = (DH_FW_arr - DH_rd_obs) / DH_rd_err
res_L_DH = (DH_L_arr - DH_rd_obs) / DH_rd_err
res_DESI_DH = (DH_DESI_arr - DH_rd_obs) / DH_rd_err

ax.errorbar(z_bao - 0.01, res_L_DH, yerr=1.0, fmt='ko', markersize=5,
            capsize=3, label='LCDM')
ax.errorbar(z_bao, res_FW_DH, yerr=1.0, fmt='rs', markersize=5,
            capsize=3, label=f'Framework ($w_0$={w0_fw})')
ax.errorbar(z_bao + 0.01, res_DESI_DH, yerr=1.0, fmt='m^', markersize=5,
            capsize=3, label='DESI bf')

ax.axhline(0, color='grey', ls='--', lw=1)
ax.axhline(2, color='orange', ls=':', lw=1, alpha=0.7)
ax.axhline(-2, color='orange', ls=':', lw=1, alpha=0.7)
ax.set_xlabel('Redshift $z$', fontsize=12)
ax.set_ylabel('$(D_H^{\\rm model} - D_H^{\\rm obs}) / \\sigma$', fontsize=12)
ax.set_title('$D_H/r_d$ Residuals vs DESI DR2', fontsize=13)
ax.legend(fontsize=9, loc='lower left')
ax.set_ylim(-5, 5)
ax.grid(True, alpha=0.3)

plt.suptitle('DESI-VOLOVIK-67: Volovik Tracking & Framework vs DESI DR2',
             fontsize=15, fontweight='bold', y=1.01)
plt.tight_layout()
plotpath = os.path.join(SCRIPT_DIR, 's67_desi_volovik.png')
plt.savefig(plotpath, dpi=150, bbox_inches='tight')
pr(f"  Saved: {plotpath}")

log.close()
print("\nDone.")
